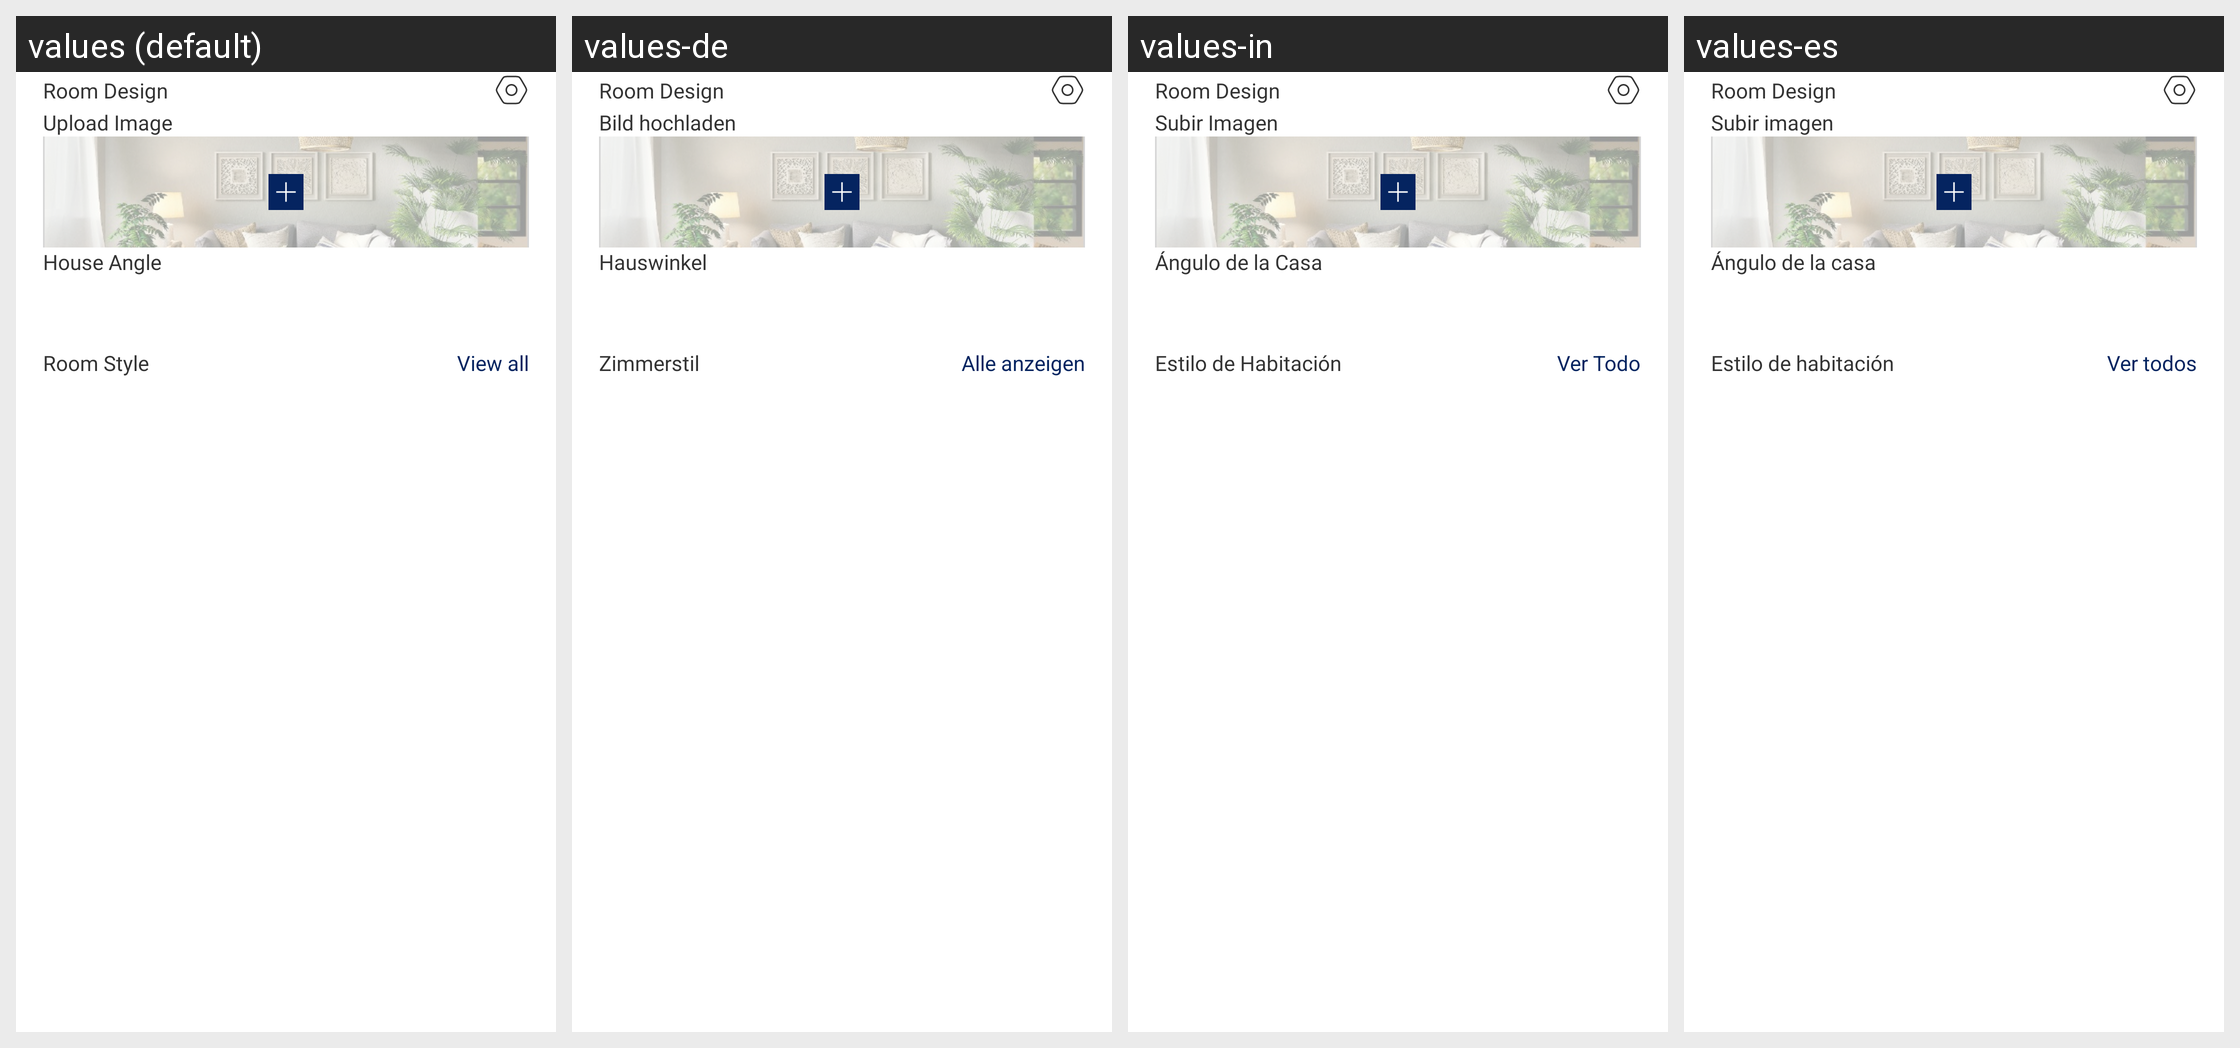

The Android screen above is rendered under several locales of the same app. Produce the string resources it draws, with the default and per-locale values.
Android screen res/layout/fragment_exterior_generation.xml rendered under 4 locales, left to right: values (default), values-de, values-in, values-es. Device: Nexus 5 (rendered at 1080×1920; each locale shown at half size, 540×960, under a caption strip naming it); theme Theme.RoomifyAi.
Other locales in the repository, not shown: values-ar, values-fa, values-fr, values-hi, values-it, values-ja, values-ko, values-nl, values-pt, values-ru, values-th, values-tr, values-ur, values-vi, values-zh.
Strings drawn on this screen, with the default value and each locale's value (text and hints the layout hard-codes, and strings that could not be matched under every locale, appear in the picture but are not listed):

upload_image
  values: Upload Image
  values-de: Bild hochladen
  values-in: Subir Imagen
  values-es: Subir imagen

house_angle
  values: House Angle
  values-de: Hauswinkel
  values-in: Ángulo de la Casa
  values-es: Ángulo de la casa

room_style
  values: Room Style
  values-de: Zimmerstil
  values-in: Estilo de Habitación
  values-es: Estilo de habitación

view_all
  values: View all
  values-de: Alle anzeigen
  values-in: Ver Todo
  values-es: Ver todos

app_name
  values: Room Design
  values-de: Room Design
  values-in: Room Design
  values-es: Room Design
